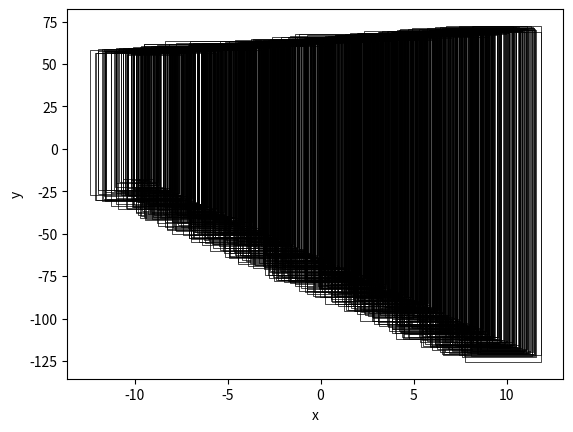

Here is the Python script that generated this plot:
import numpy as np
from scipy.stats import uniform
from scipy.stats import norm
import matplotlib.pyplot as plt
from matplotlib.patches import Rectangle

np.random.seed(9)

#number of intervals
n=1000


C_x=uniform.rvs(size=n,loc=-10,scale=20)
delta_x=uniform.rvs(size=n,loc=0,scale=5)

x_lower=C_x-delta_x/2
x_upper=C_x+delta_x/2


(beta0,)=uniform.rvs(size=1,loc=-67.5,scale=5)
(beta1,beta3)=uniform.rvs(size=2,loc=-5,scale=10)
(beta2,)=uniform.rvs(size=1,loc=62.5,scale=5)
(lambda_p,lambda_q)=uniform.rvs(size=2,loc=0,scale=1)

eps=norm.rvs(size=n,loc=0,scale=1)

p_x=(1-lambda_p)*x_lower+lambda_p*x_upper
q_x=(1-lambda_q)*x_lower+lambda_q*x_upper

y_lower=beta0+beta1*p_x+eps
y_upper=beta2+beta3*q_x+eps


fig, ax = plt.subplots()
for i in range(n):
	#coordinate of the lower left corner
	x0=x_lower[i]
	y0=y_lower[i]
	#width and height of the rectangle
	r_width=delta_x[i]
	r_height=y_upper[i]-y_lower[i]
	#add rectangle to the plot
	ax.add_patch(Rectangle((x0, y0), r_width, r_height,lw=0.5,ec="black",fc="None"))


ax.plot()
ax.set_xlabel("x")
ax.set_ylabel("y")

plt.show()
